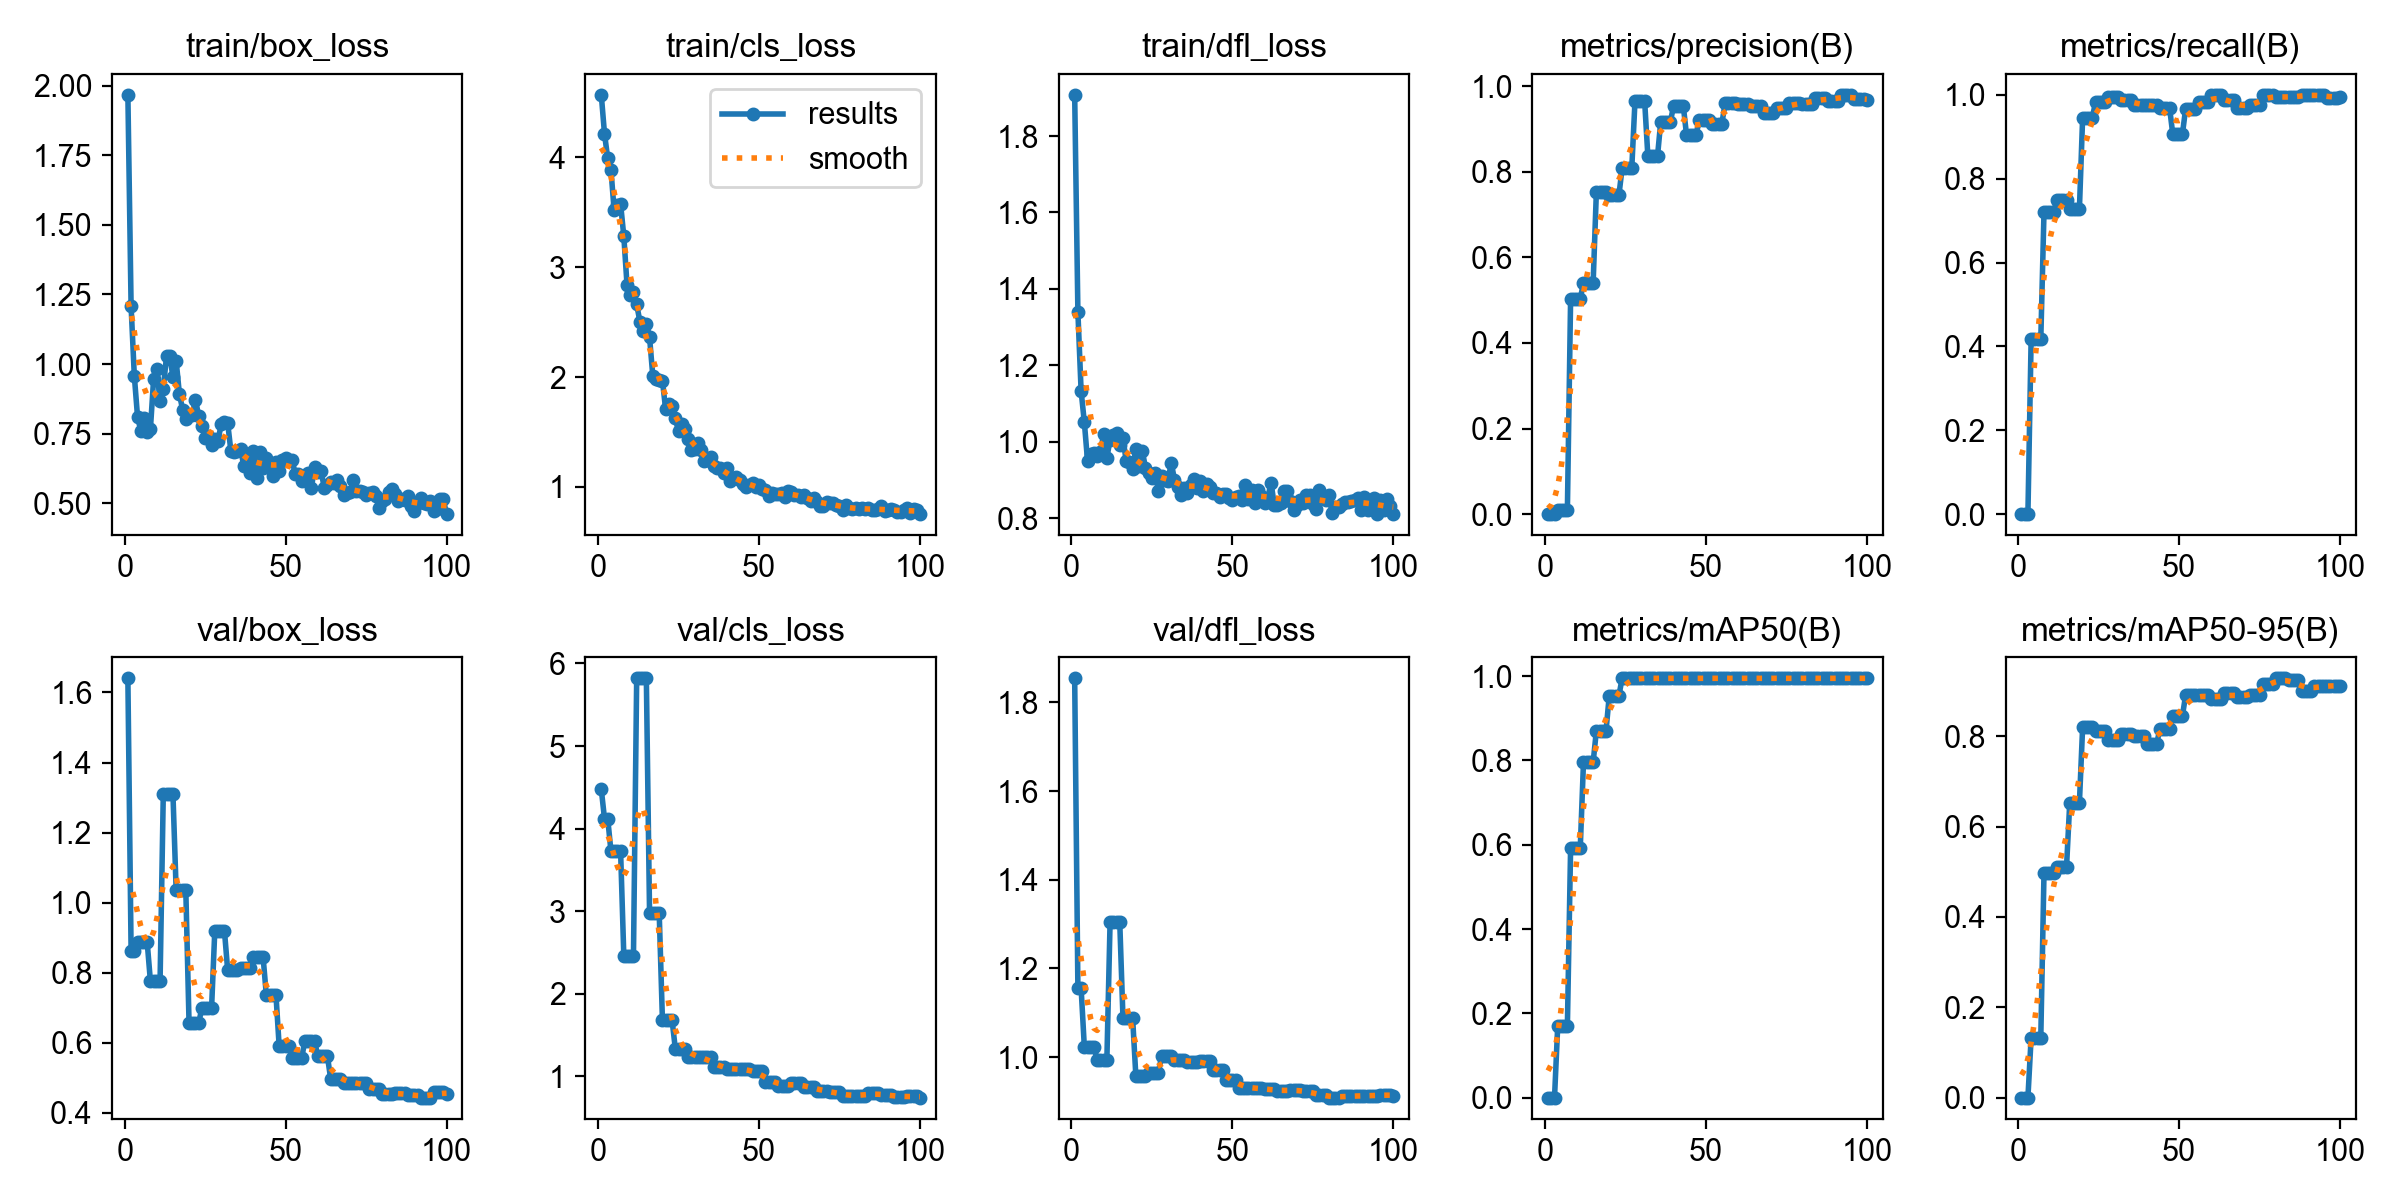

The table this chart was drawn from, first rows:
epoch, time, train/box_loss, train/cls_loss, train/dfl_loss, metrics/precision(B), metrics/recall(B), metrics/mAP50(B), metrics/mAP50-95(B), val/box_loss, val/cls_loss, val/dfl_loss, lr/pg0, lr/pg1, lr/pg2
1, 5.408, 1.967, 4.57, 1.908, 0, 0, 0, 0, 1.64, 4.477, 1.854, 0.00015, 0.00015, 0.00015
2, 10.66, 1.207, 4.216, 1.339, 0, 0, 0, 0, 0.8628, 4.123, 1.155, 0.0003069, 0.0003069, 0.0003069
3, 15.96, 0.9576, 3.99, 1.133, 0, 0, 0, 0, 0.8628, 4.123, 1.155, 0.0004607, 0.0004607, 0.0004607
4, 21.7, 0.8108, 3.889, 1.051, 0.01022, 0.4167, 0.1706, 0.1325, 0.8868, 3.73, 1.023, 0.0006113, 0.0006113, 0.0006113
5, 27.07, 0.7603, 3.516, 0.9496, 0.01022, 0.4167, 0.1706, 0.1325, 0.8868, 3.73, 1.023, 0.0007587, 0.0007587, 0.0007587
6, 32.5, 0.8047, 3.566, 0.9684, 0.01022, 0.4167, 0.1706, 0.1325, 0.8868, 3.73, 1.023, 0.000903, 0.000903, 0.000903
7, 38.16, 0.7549, 3.576, 0.9713, 0.01022, 0.4167, 0.1706, 0.1325, 0.8868, 3.73, 1.023, 0.0009406, 0.0009406, 0.0009406
8, 43.68, 0.7666, 3.283, 0.9624, 0.5034, 0.7212, 0.5928, 0.4983, 0.7759, 2.464, 0.9936, 0.0009307, 0.0009307, 0.0009307
9, 49.12, 0.9471, 2.838, 0.9722, 0.5034, 0.7212, 0.5928, 0.4983, 0.7759, 2.464, 0.9936, 0.0009208, 0.0009208, 0.0009208
10, 54.56, 0.9821, 2.746, 1.02, 0.5034, 0.7212, 0.5928, 0.4983, 0.7759, 2.464, 0.9936, 0.0009109, 0.0009109, 0.0009109
11, 60.07, 0.8684, 2.771, 0.9584, 0.5034, 0.7212, 0.5928, 0.4983, 0.7759, 2.464, 0.9936, 0.000901, 0.000901, 0.000901
12, 65.75, 0.9118, 2.663, 1.005, 0.5399, 0.75, 0.7957, 0.5116, 1.31, 5.82, 1.305, 0.0008911, 0.0008911, 0.0008911
13, 71.22, 1.028, 2.503, 1.016, 0.5399, 0.75, 0.7957, 0.5116, 1.31, 5.82, 1.305, 0.0008812, 0.0008812, 0.0008812
14, 76.75, 1.028, 2.421, 1.023, 0.5399, 0.75, 0.7957, 0.5116, 1.31, 5.82, 1.305, 0.0008713, 0.0008713, 0.0008713
15, 82.25, 0.9544, 2.487, 0.9924, 0.5399, 0.75, 0.7957, 0.5116, 1.31, 5.82, 1.305, 0.0008614, 0.0008614, 0.0008614
16, 87.56, 1.011, 2.361, 1.009, 0.7523, 0.7278, 0.8703, 0.6532, 1.035, 2.973, 1.089, 0.0008515, 0.0008515, 0.0008515
17, 92.95, 0.8933, 2.013, 0.9496, 0.7523, 0.7278, 0.8703, 0.6532, 1.035, 2.973, 1.089, 0.0008416, 0.0008416, 0.0008416
18, 98.56, 0.8361, 1.978, 0.9459, 0.7523, 0.7278, 0.8703, 0.6532, 1.035, 2.973, 1.089, 0.0008317, 0.0008317, 0.0008317
19, 103.9, 0.8023, 1.97, 0.9278, 0.7523, 0.7278, 0.8703, 0.6532, 1.035, 2.973, 1.089, 0.0008218, 0.0008218, 0.0008218
20, 109.5, 0.8172, 1.968, 0.9807, 0.7453, 0.9457, 0.9533, 0.8206, 0.6577, 1.68, 0.958, 0.0008119, 0.0008119, 0.0008119
21, 115, 0.8187, 1.705, 0.9356, 0.7453, 0.9457, 0.9533, 0.8206, 0.6577, 1.68, 0.958, 0.000802, 0.000802, 0.000802
22, 120.3, 0.8721, 1.754, 0.9763, 0.7453, 0.9457, 0.9533, 0.8206, 0.6577, 1.68, 0.958, 0.0007921, 0.0007921, 0.0007921
23, 125.8, 0.8127, 1.74, 0.9317, 0.7453, 0.9457, 0.9533, 0.8206, 0.6577, 1.68, 0.958, 0.0007822, 0.0007822, 0.0007822
24, 131.2, 0.7774, 1.623, 0.9186, 0.8081, 0.982, 0.995, 0.8125, 0.6985, 1.338, 0.9642, 0.0007723, 0.0007723, 0.0007723
25, 136.5, 0.7329, 1.507, 0.9059, 0.8081, 0.982, 0.995, 0.8125, 0.6985, 1.338, 0.9642, 0.0007624, 0.0007624, 0.0007624
26, 141.9, 0.7397, 1.575, 0.9194, 0.8081, 0.982, 0.995, 0.8125, 0.6985, 1.338, 0.9642, 0.0007525, 0.0007525, 0.0007525
27, 147.5, 0.7081, 1.525, 0.8716, 0.8081, 0.982, 0.995, 0.8125, 0.6985, 1.338, 0.9642, 0.0007426, 0.0007426, 0.0007426
28, 153.1, 0.7315, 1.433, 0.9101, 0.9653, 0.9943, 0.995, 0.7917, 0.9197, 1.239, 1.002, 0.0007327, 0.0007327, 0.0007327
29, 158.5, 0.7251, 1.335, 0.8989, 0.9653, 0.9943, 0.995, 0.7917, 0.9197, 1.239, 1.002, 0.0007228, 0.0007228, 0.0007228
30, 164.4, 0.7841, 1.345, 0.8979, 0.9653, 0.9943, 0.995, 0.7917, 0.9197, 1.239, 1.002, 0.0007129, 0.0007129, 0.0007129
31, 169.8, 0.7912, 1.397, 0.9452, 0.9653, 0.9943, 0.995, 0.7917, 0.9197, 1.239, 1.002, 0.000703, 0.000703, 0.000703
32, 175.1, 0.7888, 1.331, 0.9009, 0.8367, 0.9886, 0.995, 0.8042, 0.8077, 1.237, 0.9923, 0.0006931, 0.0006931, 0.0006931
33, 180.2, 0.6875, 1.238, 0.8813, 0.8367, 0.9886, 0.995, 0.8042, 0.8077, 1.237, 0.9923, 0.0006832, 0.0006832, 0.0006832
34, 185.5, 0.6858, 1.243, 0.8618, 0.8367, 0.9886, 0.995, 0.8042, 0.8077, 1.237, 0.9923, 0.0006733, 0.0006733, 0.0006733
35, 191.1, 0.6859, 1.27, 0.8779, 0.8367, 0.9886, 0.995, 0.8042, 0.8077, 1.237, 0.9923, 0.0006634, 0.0006634, 0.0006634
36, 196.6, 0.6955, 1.188, 0.8671, 0.9172, 0.9748, 0.995, 0.8, 0.8126, 1.111, 0.989, 0.0006535, 0.0006535, 0.0006535
37, 202.3, 0.6344, 1.169, 0.8858, 0.9172, 0.9748, 0.995, 0.8, 0.8126, 1.111, 0.989, 0.0006436, 0.0006436, 0.0006436
38, 207.8, 0.6767, 1.172, 0.9035, 0.9172, 0.9748, 0.995, 0.8, 0.8126, 1.111, 0.989, 0.0006337, 0.0006337, 0.0006337
39, 213.4, 0.6088, 1.129, 0.8801, 0.9172, 0.9748, 0.995, 0.8, 0.8126, 1.111, 0.989, 0.0006238, 0.0006238, 0.0006238
40, 219, 0.6872, 1.171, 0.8985, 0.9544, 0.9765, 0.995, 0.7834, 0.8458, 1.085, 0.9917, 0.0006139, 0.0006139, 0.0006139
41, 224.7, 0.5916, 1.053, 0.8721, 0.9544, 0.9765, 0.995, 0.7834, 0.8458, 1.085, 0.9917, 0.000604, 0.000604, 0.000604
42, 230, 0.6857, 1.08, 0.8898, 0.9544, 0.9765, 0.995, 0.7834, 0.8458, 1.085, 0.9917, 0.0005941, 0.0005941, 0.0005941
43, 235.7, 0.6262, 1.087, 0.8806, 0.9544, 0.9765, 0.995, 0.7834, 0.8458, 1.085, 0.9917, 0.0005842, 0.0005842, 0.0005842
44, 241.1, 0.6618, 1.062, 0.8649, 0.8871, 0.9695, 0.995, 0.8165, 0.7375, 1.09, 0.9718, 0.0005743, 0.0005743, 0.0005743
45, 246.4, 0.6295, 1.029, 0.8657, 0.8871, 0.9695, 0.995, 0.8165, 0.7375, 1.09, 0.9718, 0.0005644, 0.0005644, 0.0005644
46, 251.6, 0.5992, 1.001, 0.8566, 0.8871, 0.9695, 0.995, 0.8165, 0.7375, 1.09, 0.9718, 0.0005545, 0.0005545, 0.0005545
47, 256.9, 0.6495, 1.02, 0.864, 0.8871, 0.9695, 0.995, 0.8165, 0.7375, 1.09, 0.9718, 0.0005446, 0.0005446, 0.0005446
48, 262.1, 0.6172, 1.038, 0.8638, 0.9221, 0.9064, 0.995, 0.8457, 0.5904, 1.071, 0.9486, 0.0005347, 0.0005347, 0.0005347
49, 267.2, 0.6549, 0.9982, 0.8531, 0.9221, 0.9064, 0.995, 0.8457, 0.5904, 1.071, 0.9486, 0.0005248, 0.0005248, 0.0005248
50, 272.4, 0.6612, 1.016, 0.8469, 0.9221, 0.9064, 0.995, 0.8457, 0.5904, 1.071, 0.9486, 0.0005149, 0.0005149, 0.0005149
51, 277.6, 0.6526, 0.9765, 0.8555, 0.9221, 0.9064, 0.995, 0.8457, 0.5904, 1.071, 0.9486, 0.000505, 0.000505, 0.000505
52, 282.8, 0.657, 0.9755, 0.8587, 0.9128, 0.967, 0.995, 0.8913, 0.5575, 0.9353, 0.9293, 0.0004951, 0.0004951, 0.0004951
53, 288.1, 0.604, 0.9162, 0.8486, 0.9128, 0.967, 0.995, 0.8913, 0.5575, 0.9353, 0.9293, 0.0004852, 0.0004852, 0.0004852
54, 293.4, 0.6045, 0.9477, 0.8864, 0.9128, 0.967, 0.995, 0.8913, 0.5575, 0.9353, 0.9293, 0.0004753, 0.0004753, 0.0004753
55, 298.6, 0.5798, 0.9374, 0.8505, 0.9128, 0.967, 0.995, 0.8913, 0.5575, 0.9353, 0.9293, 0.0004654, 0.0004654, 0.0004654
56, 304.2, 0.5999, 0.9327, 0.8744, 0.9608, 0.9826, 0.995, 0.8913, 0.6058, 0.8794, 0.9303, 0.0004555, 0.0004555, 0.0004555
57, 309.9, 0.6089, 0.9432, 0.8385, 0.9608, 0.9826, 0.995, 0.8913, 0.6058, 0.8794, 0.9303, 0.0004456, 0.0004456, 0.0004456
58, 315.5, 0.5534, 0.9047, 0.8724, 0.9608, 0.9826, 0.995, 0.8913, 0.6058, 0.8794, 0.9303, 0.0004357, 0.0004357, 0.0004357
59, 321.1, 0.6314, 0.9642, 0.8572, 0.9608, 0.9826, 0.995, 0.8913, 0.6058, 0.8794, 0.9303, 0.0004258, 0.0004258, 0.0004258
60, 326.9, 0.6133, 0.9528, 0.84, 0.9581, 0.9986, 0.995, 0.883, 0.5612, 0.9165, 0.9268, 0.0004159, 0.0004159, 0.0004159
... 40 more rows
